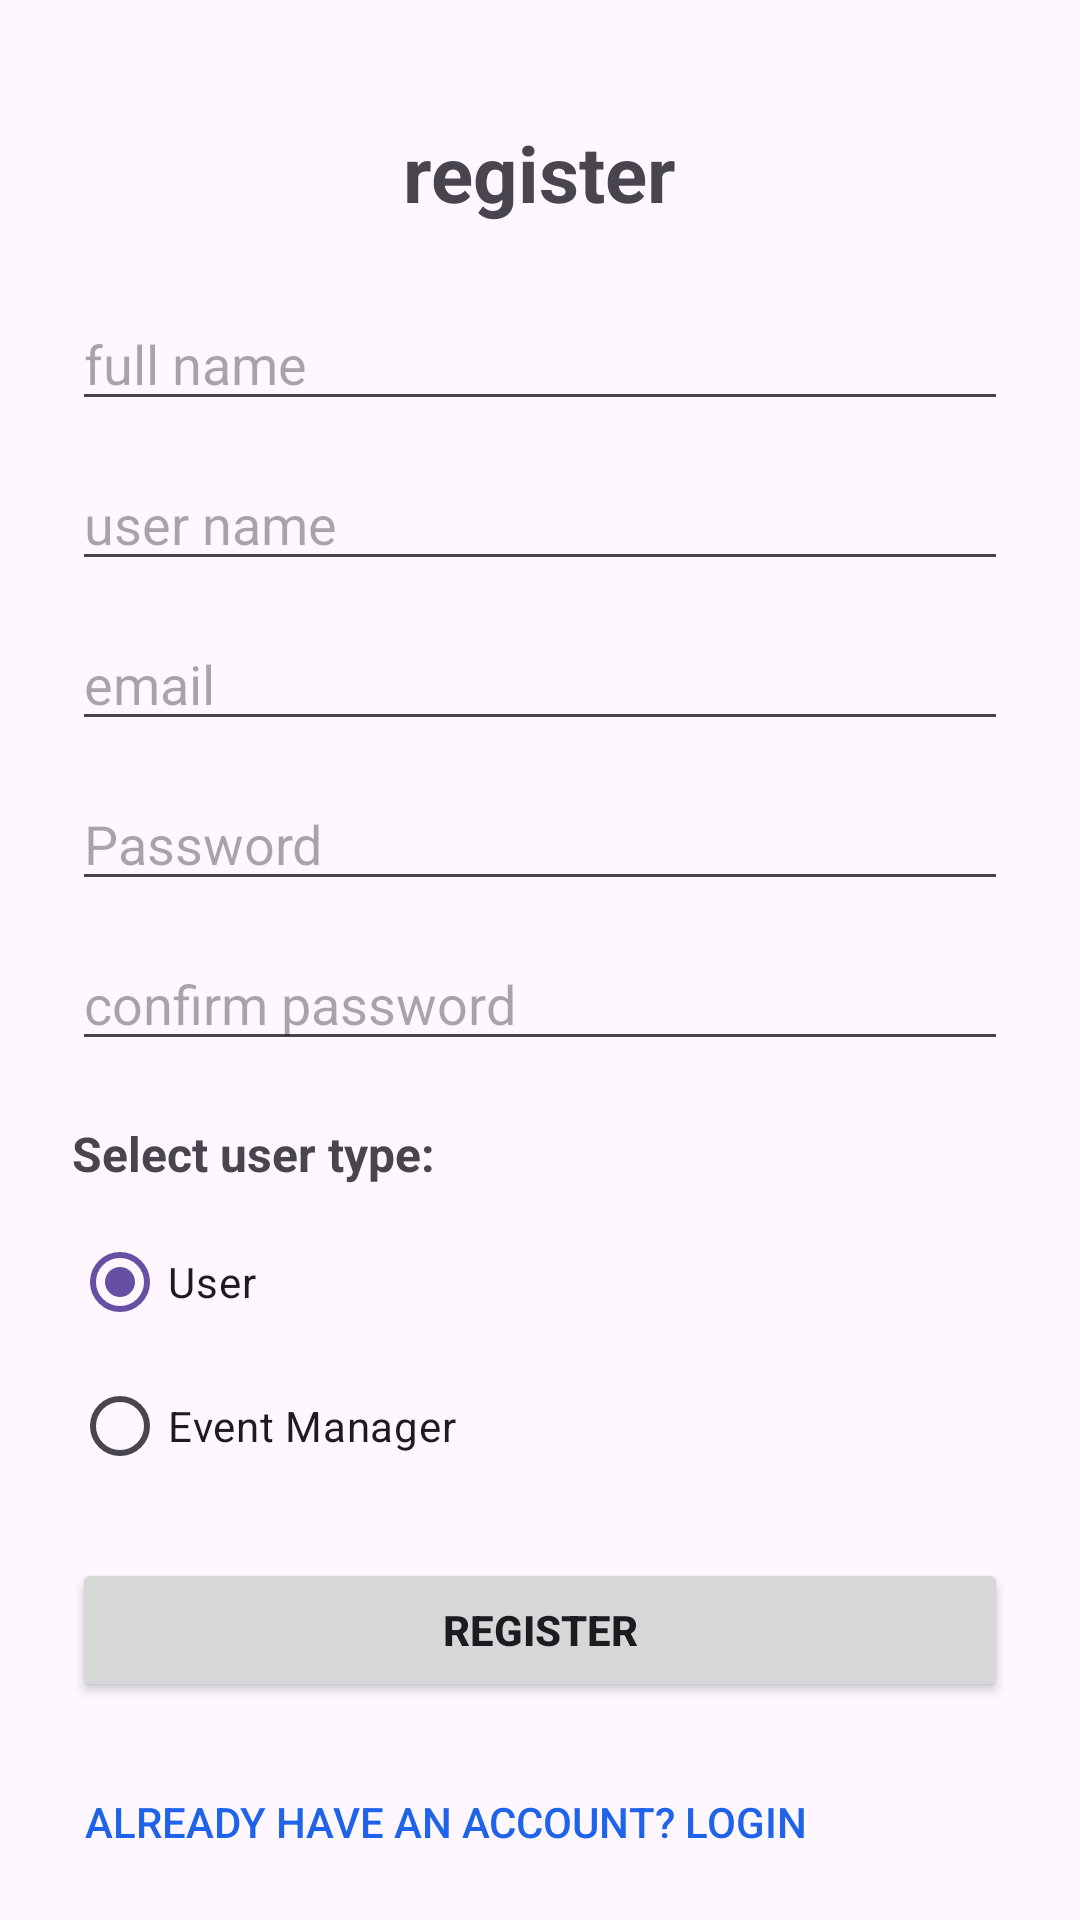

Here is an Android app screen rendered from its layout file. Give the layout XML and the strings, colors and styles it references.
<!-- AndroidManifest.xml: application theme Theme.Jamming -->
<!-- res/layout/activity_register.xml -->
<?xml version="1.0" encoding="utf-8"?>
<androidx.constraintlayout.widget.ConstraintLayout
    xmlns:android="http://schemas.android.com/apk/res/android"
    xmlns:app="http://schemas.android.com/apk/res-auto"
    xmlns:tools="http://schemas.android.com/tools"
    android:layout_width="match_parent"
    android:layout_height="match_parent"
    tools:context=".view.RegisterActivity"
    app:layout_constraintBottom_toBottomOf="parent">

    <TextView
        android:id="@+id/registerTitle"
        android:layout_width="wrap_content"
        android:layout_height="wrap_content"
        android:text="@string/register"
        android:textSize="26sp"
        android:textStyle="bold"
        android:layout_marginTop="40dp"
        app:layout_constraintTop_toTopOf="parent"
        app:layout_constraintStart_toStartOf="parent"
        app:layout_constraintEnd_toEndOf="parent"/>

    <LinearLayout
        android:id="@+id/registerForm"
        android:layout_width="0dp"
        android:layout_height="wrap_content"
        android:orientation="vertical"
        android:padding="24dp"
        app:layout_constraintTop_toBottomOf="@id/registerTitle"
        app:layout_constraintStart_toStartOf="parent"
        app:layout_constraintEnd_toEndOf="parent">

        <EditText
            android:id="@+id/etName"
            android:layout_width="match_parent"
            android:layout_height="wrap_content"
            android:layout_marginBottom="12dp"
            android:hint="@string/full_name"
            android:inputType="textPersonName"
            tools:ignore="Autofill,TouchTargetSizeCheck,VisualLintTextFieldSize" />

        <EditText
            android:id="@+id/usName"
            android:layout_width="match_parent"
            android:layout_height="wrap_content"
            android:layout_marginBottom="12dp"
            android:hint="user name"
            android:inputType="textPersonName"
            tools:ignore="Autofill,TouchTargetSizeCheck,VisualLintTextFieldSize" />

        <EditText
            android:id="@+id/etEmail"
            android:layout_width="match_parent"
            android:layout_height="wrap_content"
            android:layout_marginBottom="12dp"
            android:hint="@string/email"
            android:inputType="textEmailAddress"
            tools:ignore="Autofill,TouchTargetSizeCheck,VisualLintTextFieldSize" />

        <EditText
            android:id="@+id/etPassword"
            android:layout_width="match_parent"
            android:layout_height="wrap_content"
            android:layout_marginBottom="12dp"
            android:hint="@string/password"
            android:inputType="textPassword"
            tools:ignore="Autofill,TouchTargetSizeCheck,VisualLintTextFieldSize" />

        <EditText
            android:id="@+id/etConfirmPassword"
            android:layout_width="match_parent"
            android:layout_height="wrap_content"
            android:layout_marginBottom="20dp"
            android:hint="@string/confirm_password"
            android:inputType="textPassword"
            tools:ignore="Autofill,TextContrastCheck,TouchTargetSizeCheck,VisualLintTextFieldSize" />
        <TextView
            android:id="@+id/tvChooseRole"
            android:layout_width="wrap_content"
            android:layout_height="wrap_content"
            android:text="@string/select_user_type"
            android:textSize="16sp"
            android:textStyle="bold"
            android:layout_marginBottom="8dp" />

        <RadioGroup
            android:id="@+id/userTypeGroup"
            android:layout_width="match_parent"
            android:layout_height="wrap_content"
            android:orientation="vertical"
            android:layout_marginBottom="20dp">

            <RadioButton
                android:id="@+id/rbUser"
                android:layout_width="wrap_content"
                android:layout_height="wrap_content"
                android:text="@string/user"
                android:checked="true" />

            <RadioButton
                android:id="@+id/rbOwner"
                android:layout_width="wrap_content"
                android:layout_height="wrap_content"
                android:text="@string/event_manager" />

        </RadioGroup>

        <ProgressBar
            android:id="@+id/registerProgressBar"
            android:layout_width="48dp"
            android:layout_height="48dp"
            android:visibility="gone"
            android:layout_gravity="center_horizontal"
            app:layout_constraintTop_toBottomOf="@id/registerTitle"
            app:layout_constraintBottom_toTopOf="@id/registerForm"
            app:layout_constraintStart_toStartOf="parent"
            app:layout_constraintEnd_toEndOf="parent" />

        <Button
            android:id="@+id/btnRegister"
            android:layout_width="match_parent"
            android:layout_height="wrap_content"
            android:text="register"
            android:textStyle="bold"
            tools:ignore="DuplicateSpeakableTextCheck,HardcodedText,VisualLintButtonSize" />

        <TextView
            android:id="@+id/errorText"
            android:layout_width="match_parent"
            android:layout_height="wrap_content"
            android:layout_marginTop="16dp"
            android:textAlignment="center"
            android:textColor="#7f0532"
            android:textSize="16sp"
            android:textStyle="bold"
            android:visibility="gone"
            android:maxLines="4"
            android:ellipsize="end"/>

        <Button
            android:id="@+id/btnAlreadyHaveAccount"
            android:layout_width="wrap_content"
            android:layout_height="wrap_content"
            android:text="@string/already_have_an_account_login"
            android:textSize="14sp"
            android:textColor="#1E63E9"
            android:background="@android:color/transparent"
            android:padding="4dp"
            android:layout_marginTop="16dp" />


    </LinearLayout>

</androidx.constraintlayout.widget.ConstraintLayout>
<!-- resources referenced by this layout -->
<resources>
  <string name="already_have_an_account_login">Already have an account? Login</string>
  <string name="confirm_password">confirm password</string>
  <string name="email">email</string>
  <string name="event_manager">Event Manager</string>
  <string name="full_name">full name</string>
  <string name="password">Password</string>
  <string name="register">register</string>
  <string name="select_user_type">Select user type:</string>
  <string name="user">User</string>
  <style name="Theme.Jamming" parent="Theme.Material3.Light.NoActionBar" />
</resources>
